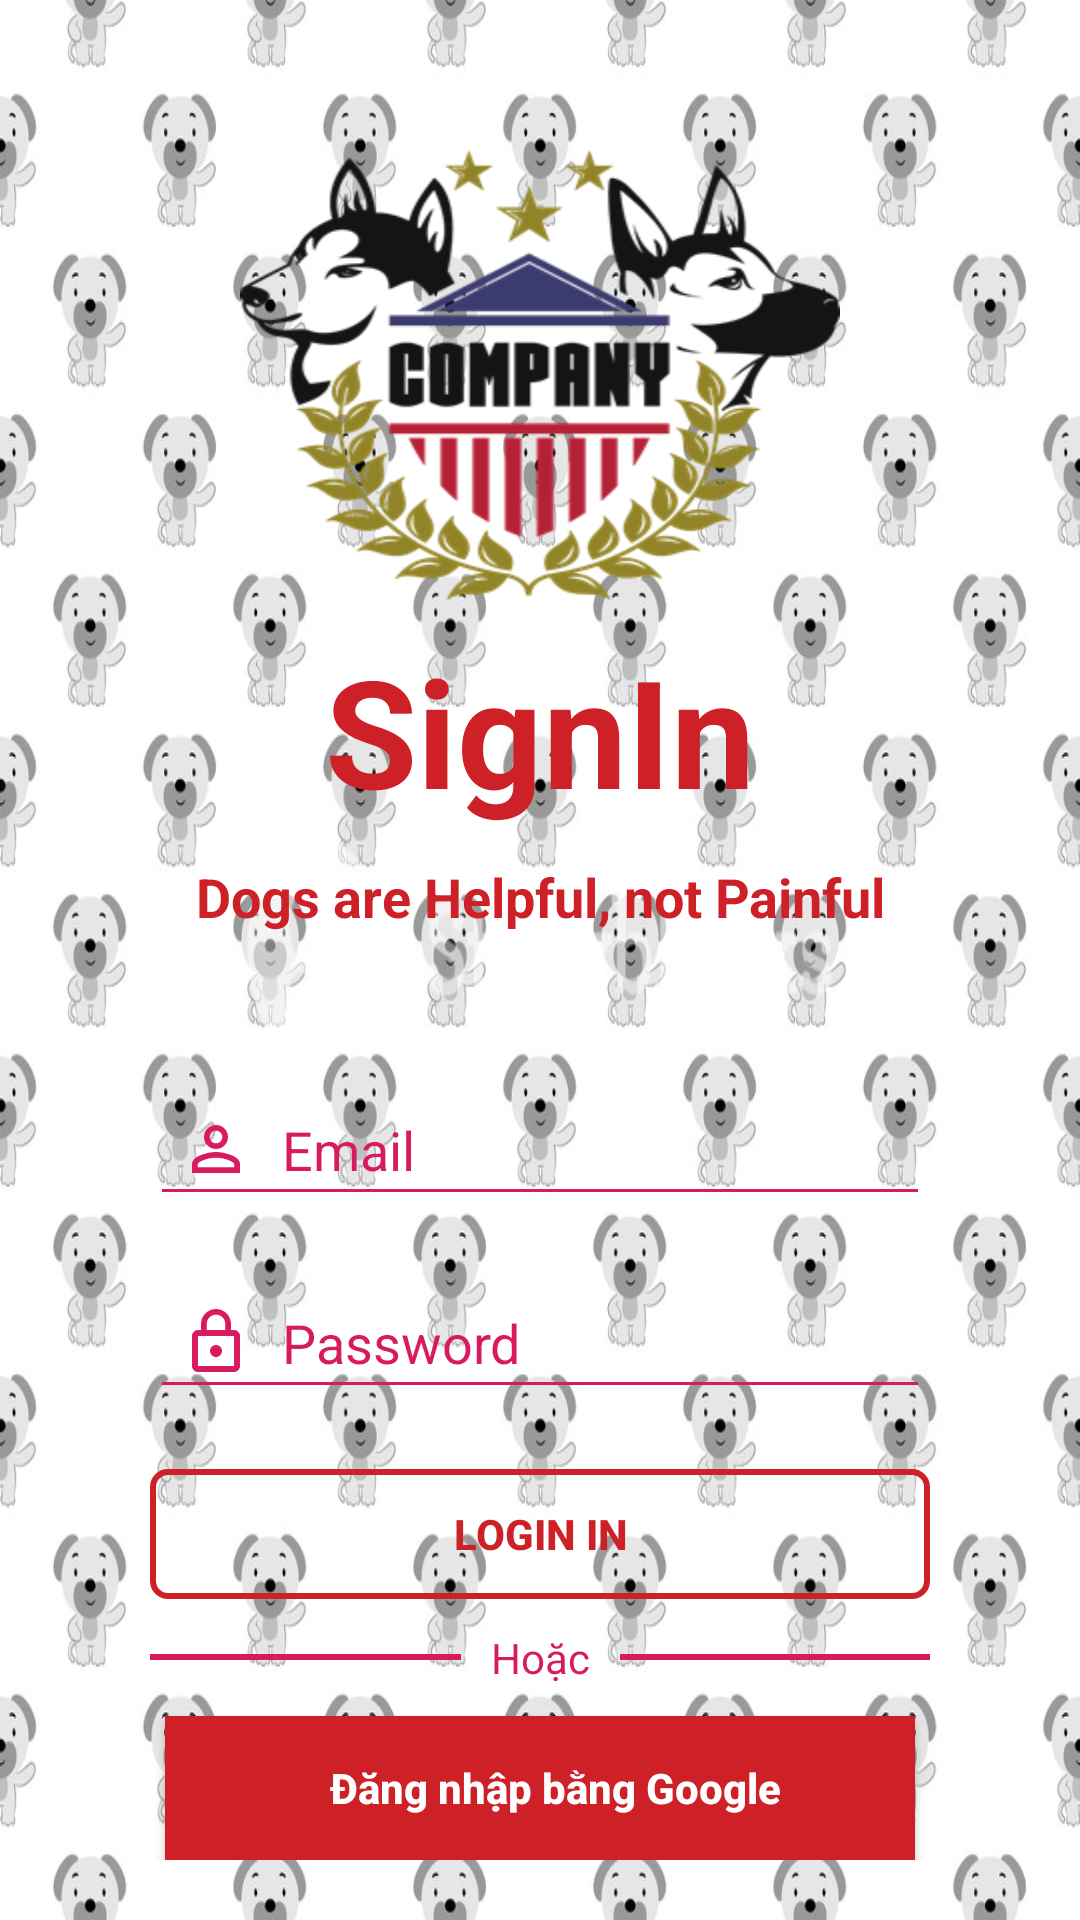

Here is an Android app screen rendered from its layout file. Give the layout XML and the strings, colors and styles it references.
<!-- AndroidManifest.xml: application theme AppTheme -->
<!-- res/layout/layout_login.xml -->
<?xml version="1.0" encoding="utf-8"?>
    <FrameLayout
    xmlns:android="http://schemas.android.com/apk/res/android"
    xmlns:app="http://schemas.android.com/apk/res-auto"
    xmlns:tools="http://schemas.android.com/tools"
        android:layout_width="match_parent"
        android:layout_height="match_parent"


        >
    <ImageView
            android:layout_width="match_parent"
            android:scaleType="fitXY"
            android:background="@drawable/background4"
            android:layout_height="match_parent"/>

        <LinearLayout
            android:layout_width="match_parent"
            android:layout_height="match_parent"
            android:orientation="vertical"
            android:paddingLeft="50dp"
            android:paddingBottom="20dp"
            android:paddingRight="50dp">

            <ImageView
                android:id="@+id/imageView2"
                android:layout_width="200dp"
                    android:scaleType="fitXY"
                android:layout_height="150dp"
                android:layout_gravity="center"
                android:layout_marginTop="50dp"
                android:src="@drawable/dog_logo" />
            <TextView
                android:layout_width="match_parent"
                android:text="@string/bannerSignIn"
                android:textColor="@color/colorPrimaryDark"
                android:layout_marginTop="10dp"
                android:textSize="50dp"
                android:textStyle="bold"
                android:gravity="center"
                android:layout_height="wrap_content"/>
            <TextView
                android:layout_width="match_parent"
                android:text="@string/contentSignIn"
                android:textStyle="bold"
                android:textColor="@color/colorPrimaryDark"
                android:layout_marginTop="10dp"
                android:textSize="18dp"
                android:gravity="center"
                android:layout_height="wrap_content"/>
            <androidx.appcompat.widget.AppCompatEditText
                android:id="@+id/edt_uname"
                android:layout_width="match_parent"
                android:layout_height="wrap_content"
                android:ems="10"
                android:layout_marginTop="50dp"
                android:padding="10dp"

                    android:backgroundTint="@color/colorAccent"
                    android:drawableLeft="@drawable/ic_perm_identity_black_24dp"
                    android:drawablePadding="10dp"
                    android:textColor="@color/colorAccent"
                    android:textColorHint="@color/colorAccent"
                android:hint="@string/hintEmail" />

            <androidx.appcompat.widget.AppCompatEditText
                android:id="@+id/edt_pass"
                android:layout_width="match_parent"
                android:layout_height="wrap_content"
                android:layout_marginTop="20dp"
                android:ems="10"
                    android:inputType="textPassword"
                android:padding="10dp"
                android:hint="@string/hintPassword"
                    android:backgroundTint="@color/colorAccent"
                    android:drawableLeft="@drawable/ic_lock_outline_black_24dp"
                    android:drawablePadding="10dp"
                    android:textColor="@color/colorAccent"
                    android:textColorHint="@color/colorAccent"/>



            <RelativeLayout
                android:layout_width="match_parent"
                android:layout_height="match_parent">
                <Button

                    android:layout_width="match_parent"
                    android:layout_height="wrap_content"
                    android:layout_gravity="center"
                    android:layout_marginTop="20dp"
                    android:paddingLeft="60dp"
                    android:background="@drawable/radius_button"
                    android:paddingRight="60dp"
                    android:id="@+id/btn_login"
                    android:text="Login In"
                    android:textStyle="bold"
                    android:layout_above="@id/layoutHoac"
                   android:textColor="@color/colorPrimaryDark" />

                <LinearLayout
                    android:layout_width="match_parent"
                    android:layout_height="wrap_content"
                    android:layout_marginTop="10dp"
                    android:id="@+id/layoutHoac"
                    android:layout_above="@id/btnDangNhapGG"
                    android:orientation="horizontal">
                    <View
                        android:layout_weight="1"
                        android:layout_gravity="center"
                        android:layout_width="match_parent"
                        android:background="@color/colorAccent"
                        android:layout_height="2dp">

                    </View>
                    <TextView
                        android:layout_width="wrap_content"
                        android:text="Hoặc"
                        android:layout_marginLeft="10dp"
                        android:layout_marginRight="10dp"
                        android:textColor="@color/colorAccent"

                        android:layout_height="wrap_content" />
                    <View
                        android:layout_weight="1"
                        android:layout_gravity="center"
                        android:layout_width="match_parent"
                        android:background="@color/colorAccent"
                        android:layout_height="2dp">

                    </View>
                </LinearLayout>
                <Button
                    android:id="@+id/btnDangNhapGG"
                    android:textColor="@color/colorWhite"
                    android:textAllCaps="false"
                    android:drawablePadding="-30dp"
                    android:text="Đăng nhập bằng Google"
                    android:drawableLeft="@drawable/icon_google_2"
                    android:layout_marginTop="10dp"
                    android:paddingLeft="10dp"
                    android:layout_alignParentBottom="true"
                    android:layout_marginRight="5dp"
                    android:layout_marginLeft="5dp"
                    android:background="@color/colorPrimaryDark"
                    android:layout_width="match_parent"
                    android:textStyle="bold"
                    android:layout_height="wrap_content" />
            </RelativeLayout>
        </LinearLayout>

    <LinearLayout
            android:layout_width="match_parent"

            android:layout_height="match_parent">
        <ProgressBar
                android:id="@+id/progress_bar"
                android:visibility="gone"
                android:layout_gravity="center"
                android:layout_width="match_parent"
                android:layout_height="wrap_content"/>
    </LinearLayout>


</FrameLayout>
<!-- resources referenced by this layout -->
<resources>
  <color name="colorAccent">#D81B60</color>
  <color name="colorPrimaryDark">#CD2027</color>
  <color name="colorWhite">#FFFFFF</color>
  <!-- drawable background4: jpg bitmap (drawable, 145331 bytes) -->
  <!-- drawable dog_logo: png bitmap (drawable, 38921 bytes) -->
  <!-- drawable ic_lock_outline_black_24dp (drawable) -->
  <vector xmlns:android="http://schemas.android.com/apk/res/android"
          android:width="24dp"
          android:height="24dp"
          android:viewportWidth="24.0"
          android:viewportHeight="24.0">
      <path
          android:fillColor="#D81B60"
          android:pathData="M12,17c1.1,0 2,-0.9 2,-2s-0.9,-2 -2,-2 -2,0.9 -2,2 0.9,2 2,2zM18,8h-1L17,6c0,-2.76 -2.24,-5 -5,-5S7,3.24 7,6v2L6,8c-1.1,0 -2,0.9 -2,2v10c0,1.1 0.9,2 2,2h12c1.1,0 2,-0.9 2,-2L20,10c0,-1.1 -0.9,-2 -2,-2zM8.9,6c0,-1.71 1.39,-3.1 3.1,-3.1s3.1,1.39 3.1,3.1v2L8.9,8L8.9,6zM18,20L6,20L6,10h12v10z"/>
  </vector>
  <!-- drawable ic_perm_identity_black_24dp (drawable) -->
  <vector xmlns:android="http://schemas.android.com/apk/res/android"
          android:width="24dp"
          android:height="24dp"
          android:viewportWidth="24.0"
          android:viewportHeight="24.0">
      <path
          android:fillColor="#D81B60"
          android:pathData="M12,5.9c1.16,0 2.1,0.94 2.1,2.1s-0.94,2.1 -2.1,2.1S9.9,9.16 9.9,8s0.94,-2.1 2.1,-2.1m0,9c2.97,0 6.1,1.46 6.1,2.1v1.1L5.9,18.1L5.9,17c0,-0.64 3.13,-2.1 6.1,-2.1M12,4C9.79,4 8,5.79 8,8s1.79,4 4,4 4,-1.79 4,-4 -1.79,-4 -4,-4zM12,13c-2.67,0 -8,1.34 -8,4v3h16v-3c0,-2.66 -5.33,-4 -8,-4z"/>
  </vector>
  <!-- drawable radius_button (drawable) -->
  <?xml version="1.0" encoding="utf-8"?>
  <shape xmlns:android="http://schemas.android.com/apk/res/android">
      <corners
          android:radius="5dp">
  
      </corners>
      <stroke android:color="@color/colorPrimaryDark" android:width="2dp"></stroke>
  </shape>
  <string name="bannerSignIn">SignIn</string>
  <string name="contentSignIn">Dogs are Helpful, not Painful</string>
  <string name="hintEmail">Email</string>
  <string name="hintPassword">Password</string>
  <style name="AppTheme" parent="Theme.AppCompat.Light.DarkActionBar">
          
          <item name="colorPrimary">@color/colorPrimary</item>
          <item name="colorPrimaryDark">@color/colorPrimaryDark</item>
          <item name="colorAccent">@color/colorAccent</item>
      </style>
  <color name="colorPrimary">#008577</color>
</resources>
